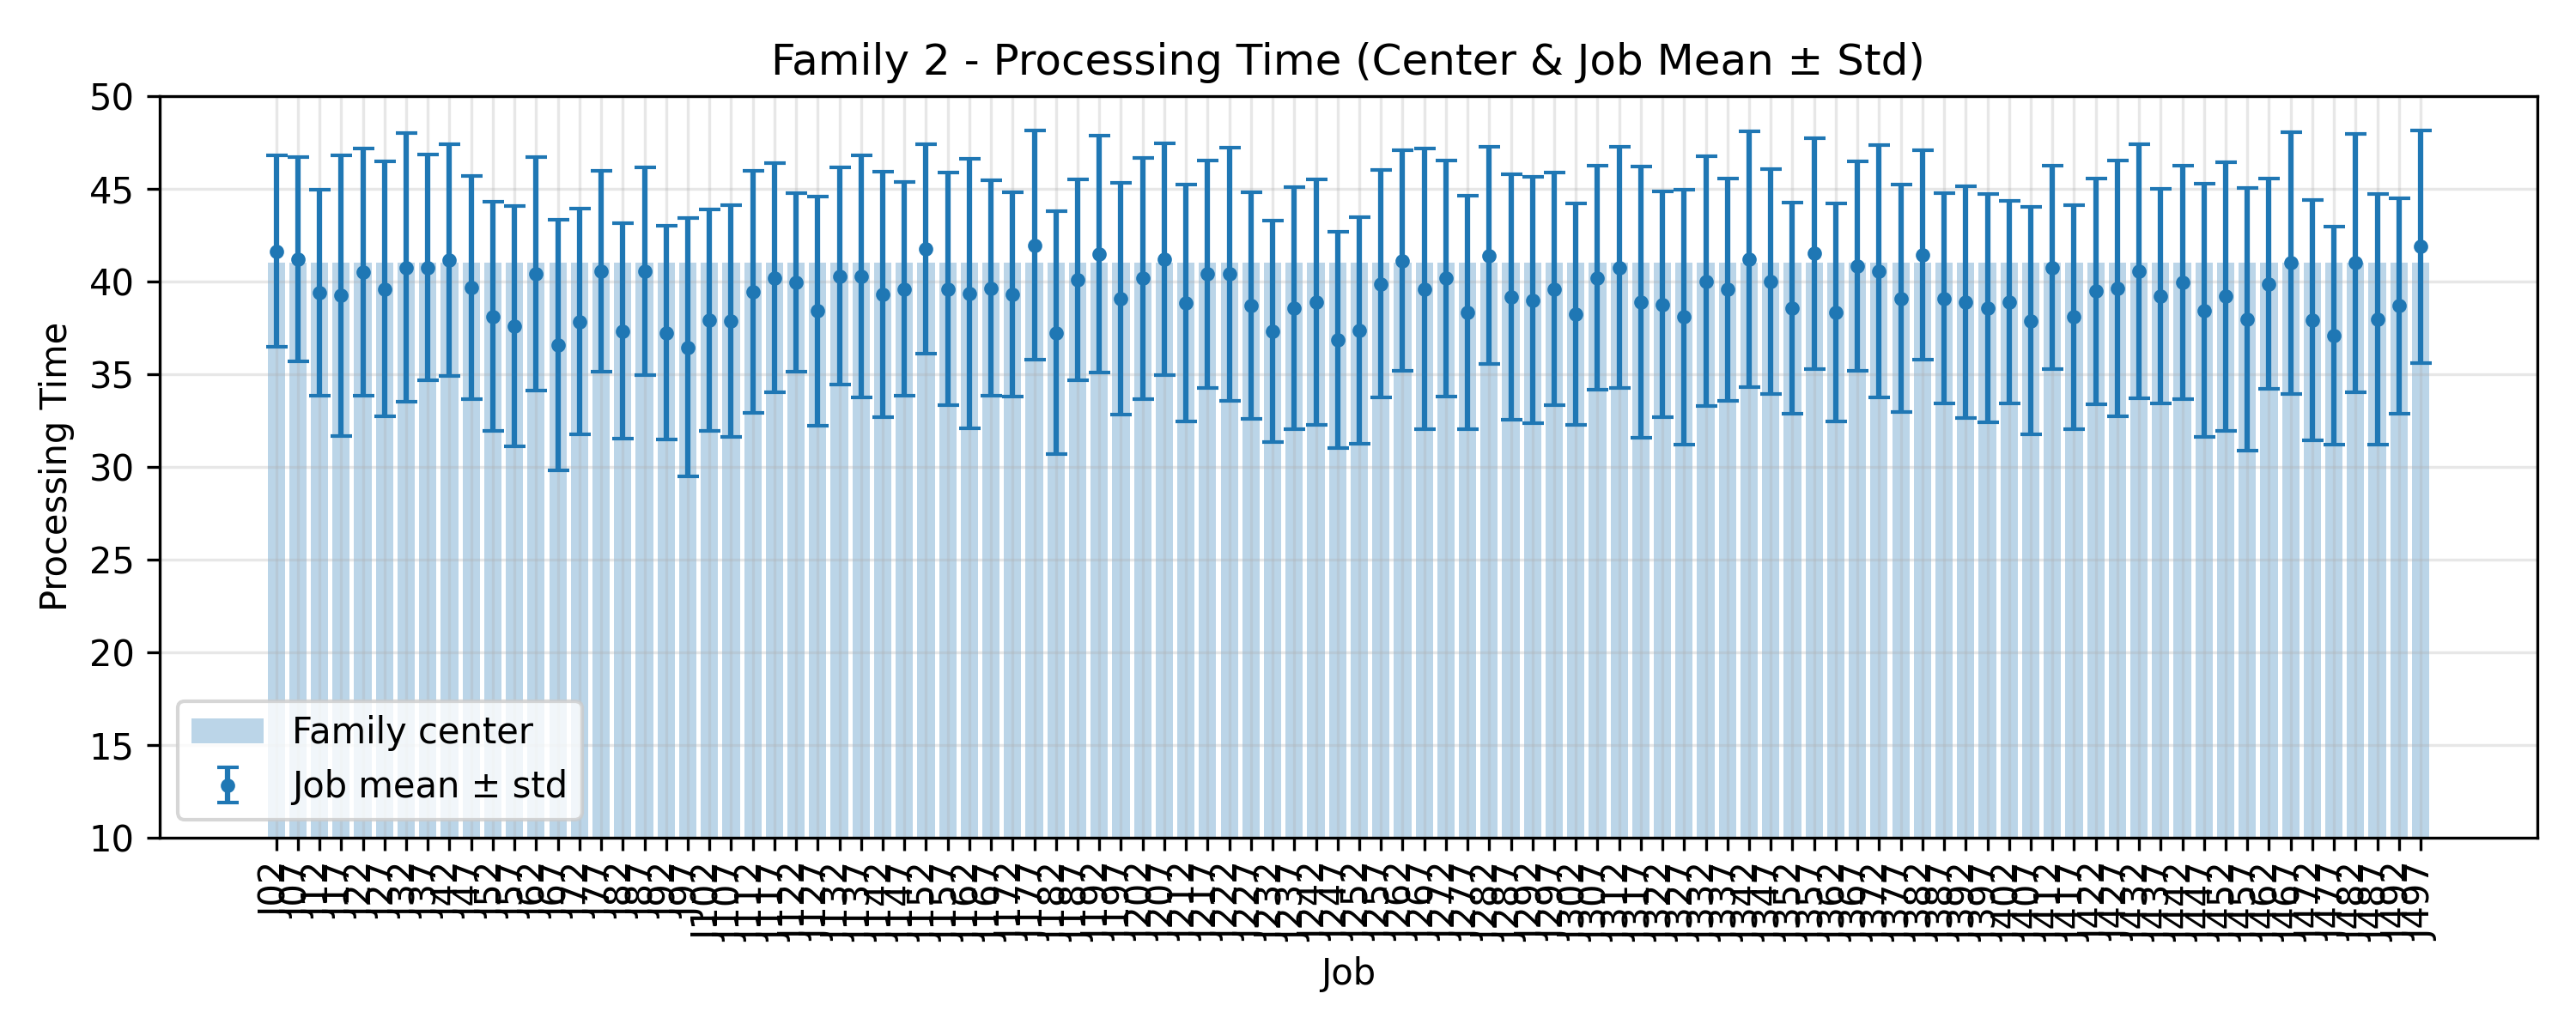

The data file committed next to this chart (first rows):
JobIndex, JobCode, MeanProcessingTime, StdProcessingTime, FamilyCenter
2, J02, 41.64, 5.145, 41.0
7, J07, 41.2, 5.528, 41.0
12, J12, 39.4, 5.55, 41.0
17, J17, 39.24, 7.58, 41.0
22, J22, 40.52, 6.676, 41.0
27, J27, 39.6, 6.888, 41.0
32, J32, 40.76, 7.251, 41.0
37, J37, 40.76, 6.108, 41.0
42, J42, 41.16, 6.246, 41.0
47, J47, 39.68, 6.011, 41.0
52, J52, 38.12, 6.192, 41.0
57, J57, 37.6, 6.475, 41.0
62, J62, 40.4, 6.306, 41.0
67, J67, 36.56, 6.753, 41.0
72, J72, 37.84, 6.104, 41.0
77, J77, 40.56, 5.412, 41.0
82, J82, 37.32, 5.822, 41.0
87, J87, 40.56, 5.615, 41.0
92, J92, 37.24, 5.778, 41.0
97, J97, 36.44, 6.975, 41.0
102, J102, 37.92, 5.986, 41.0
107, J107, 37.88, 6.257, 41.0
112, J112, 39.44, 6.543, 41.0
117, J117, 40.2, 6.197, 41.0
122, J122, 39.96, 4.812, 41.0
127, J127, 38.4, 6.164, 41.0
132, J132, 40.28, 5.862, 41.0
137, J137, 40.28, 6.515, 41.0
142, J142, 39.28, 6.624, 41.0
147, J147, 39.6, 5.748, 41.0
152, J152, 41.76, 5.652, 41.0
157, J157, 39.6, 6.286, 41.0
162, J162, 39.36, 7.266, 41.0
167, J167, 39.64, 5.803, 41.0
172, J172, 39.28, 5.51, 41.0
177, J177, 41.96, 6.2, 41.0
182, J182, 37.24, 6.532, 41.0
187, J187, 40.08, 5.411, 41.0
192, J192, 41.48, 6.382, 41.0
197, J197, 39.08, 6.254, 41.0
202, J202, 40.16, 6.51, 41.0
207, J207, 41.2, 6.261, 41.0
212, J212, 38.84, 6.385, 41.0
217, J217, 40.4, 6.132, 41.0
222, J222, 40.4, 6.835, 41.0
227, J227, 38.68, 6.11, 41.0
232, J232, 37.32, 5.978, 41.0
237, J237, 38.56, 6.537, 41.0
242, J242, 38.88, 6.605, 41.0
247, J247, 36.84, 5.836, 41.0
252, J252, 37.36, 6.118, 41.0
257, J257, 39.88, 6.134, 41.0
262, J262, 41.12, 5.942, 41.0
267, J267, 39.6, 7.563, 41.0
272, J272, 40.16, 6.36, 41.0
277, J277, 38.32, 6.285, 41.0
282, J282, 41.4, 5.858, 41.0
287, J287, 39.16, 6.619, 41.0
292, J292, 39.0, 6.639, 41.0
297, J297, 39.6, 6.261, 41.0
... 40 more rows
